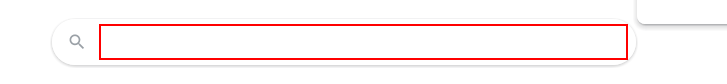
Workflow: DataScrapping_Google

Step 1: type "Wipro" into the text box 'q'

Step 2: type a value into the text box 'q' (same screen as step 1)

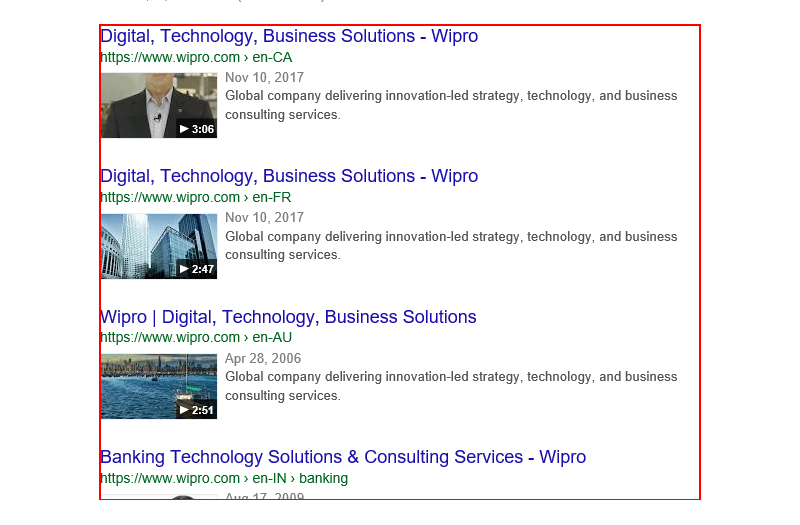
Step 3: get-text from the element